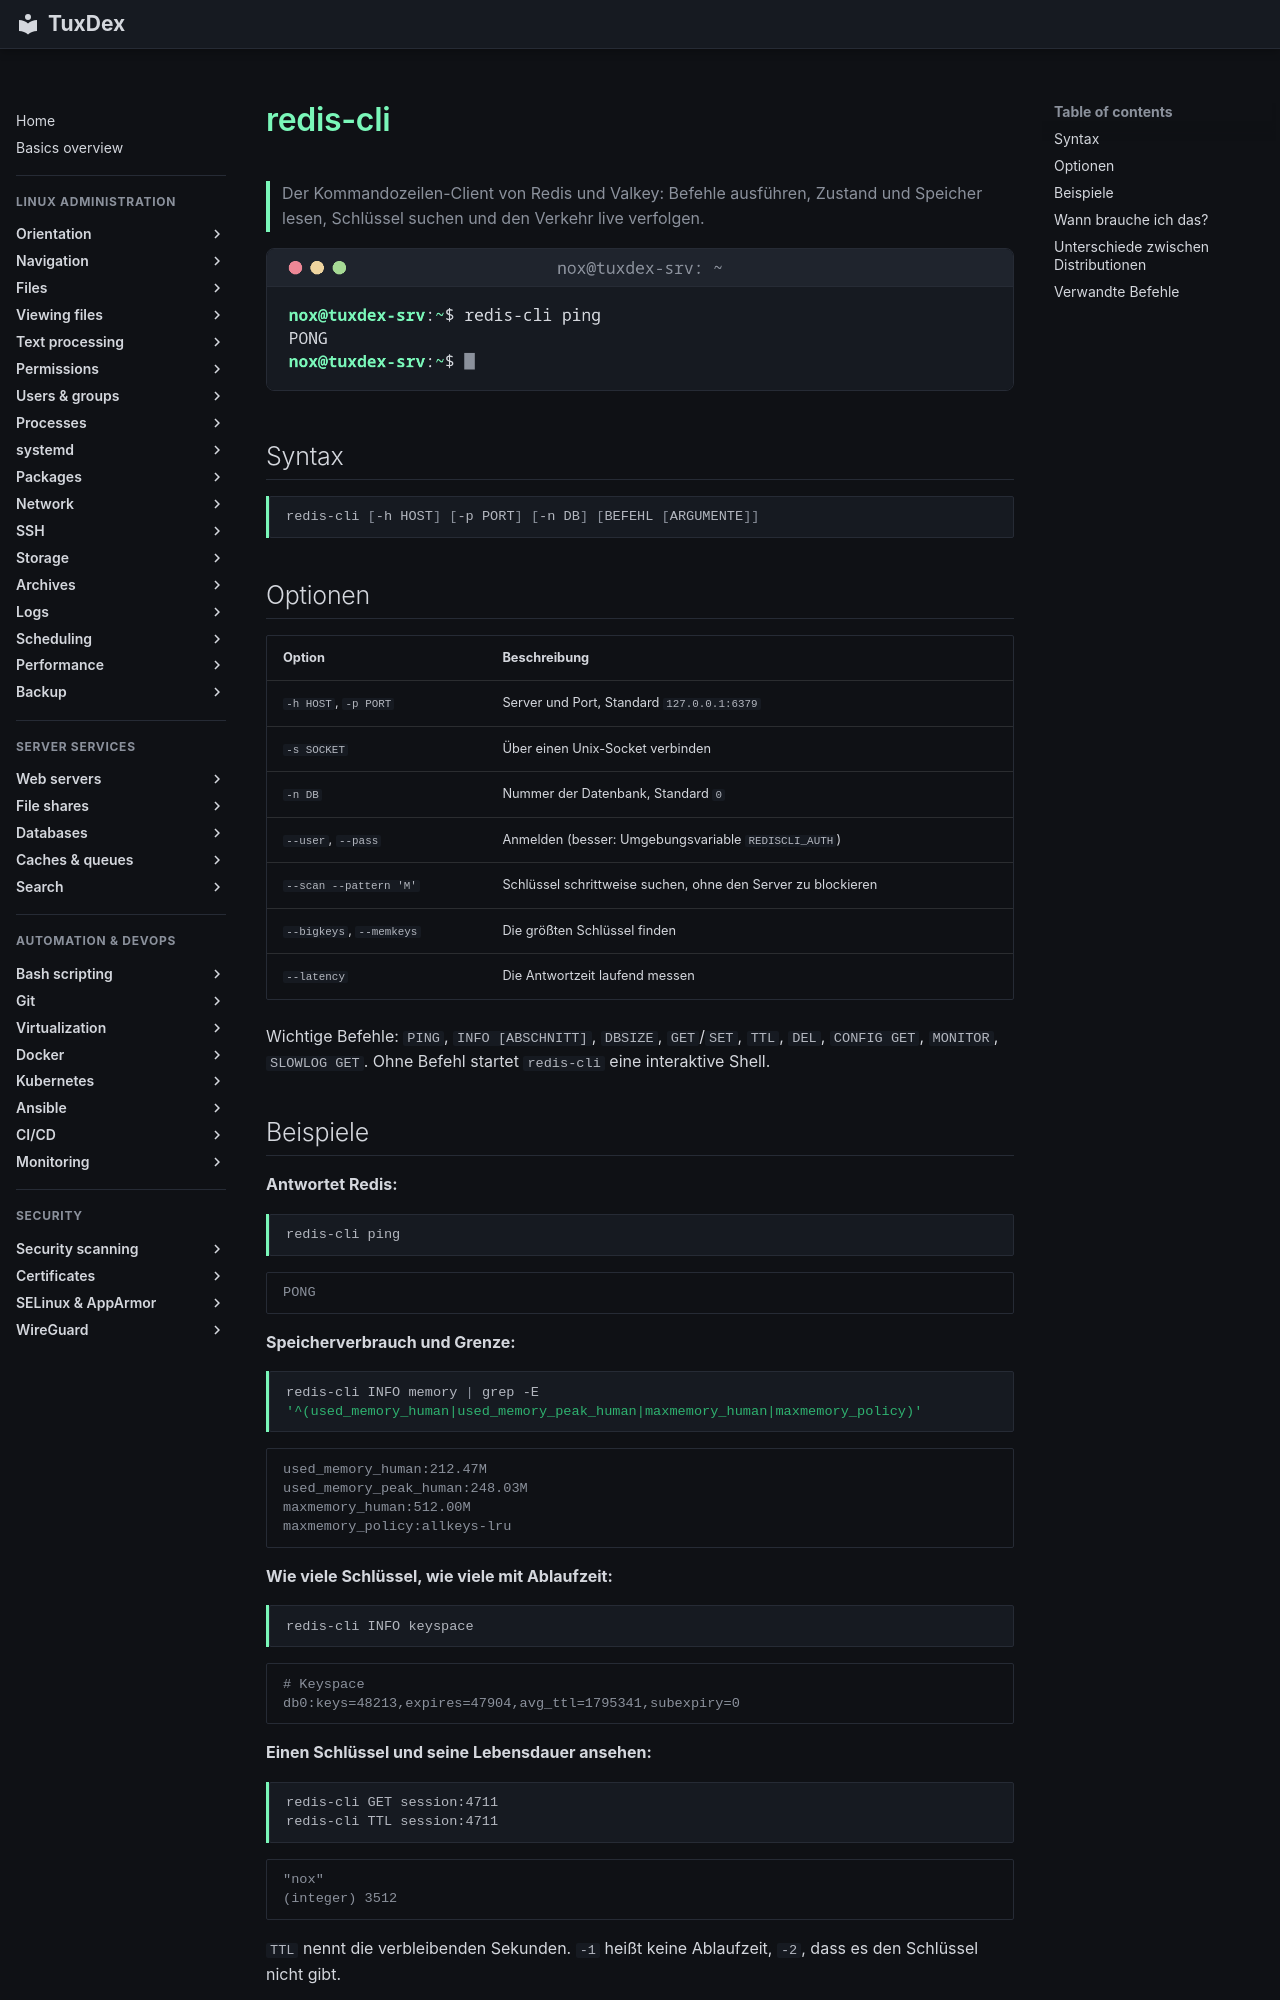

repository: Noxisan/tuxcodex · page: 34-caches-queues/redis-cli.de/index.html · generator: mkdocs

# redis-cli

> Der Kommandozeilen-Client von Redis und Valkey: Befehle ausführen, Zustand und Speicher lesen, Schlüssel suchen und den Verkehr live verfolgen.

![redis-cli output](../assets/screenshots/34-caches-queues/redis-cli.png)

## Syntax

```bash
redis-cli [-h HOST] [-p PORT] [-n DB] [BEFEHL [ARGUMENTE]]
```

## Optionen

| Option | Beschreibung |
|--------|--------------|
| `-h HOST`, `-p PORT` | Server und Port, Standard `127.0.0.1:6379` |
| `-s SOCKET` | Über einen Unix-Socket verbinden |
| `-n DB` | Nummer der Datenbank, Standard `0` |
| `--user`, `--pass` | Anmelden (besser: Umgebungsvariable `REDISCLI_AUTH`) |
| `--scan --pattern 'M'` | Schlüssel schrittweise suchen, ohne den Server zu blockieren |
| `--bigkeys`, `--memkeys` | Die größten Schlüssel finden |
| `--latency` | Die Antwortzeit laufend messen |

Wichtige Befehle: `PING`, `INFO [ABSCHNITT]`, `DBSIZE`, `GET`/`SET`, `TTL`, `DEL`, `CONFIG GET`, `MONITOR`, `SLOWLOG GET`. Ohne Befehl startet `redis-cli` eine interaktive Shell.
